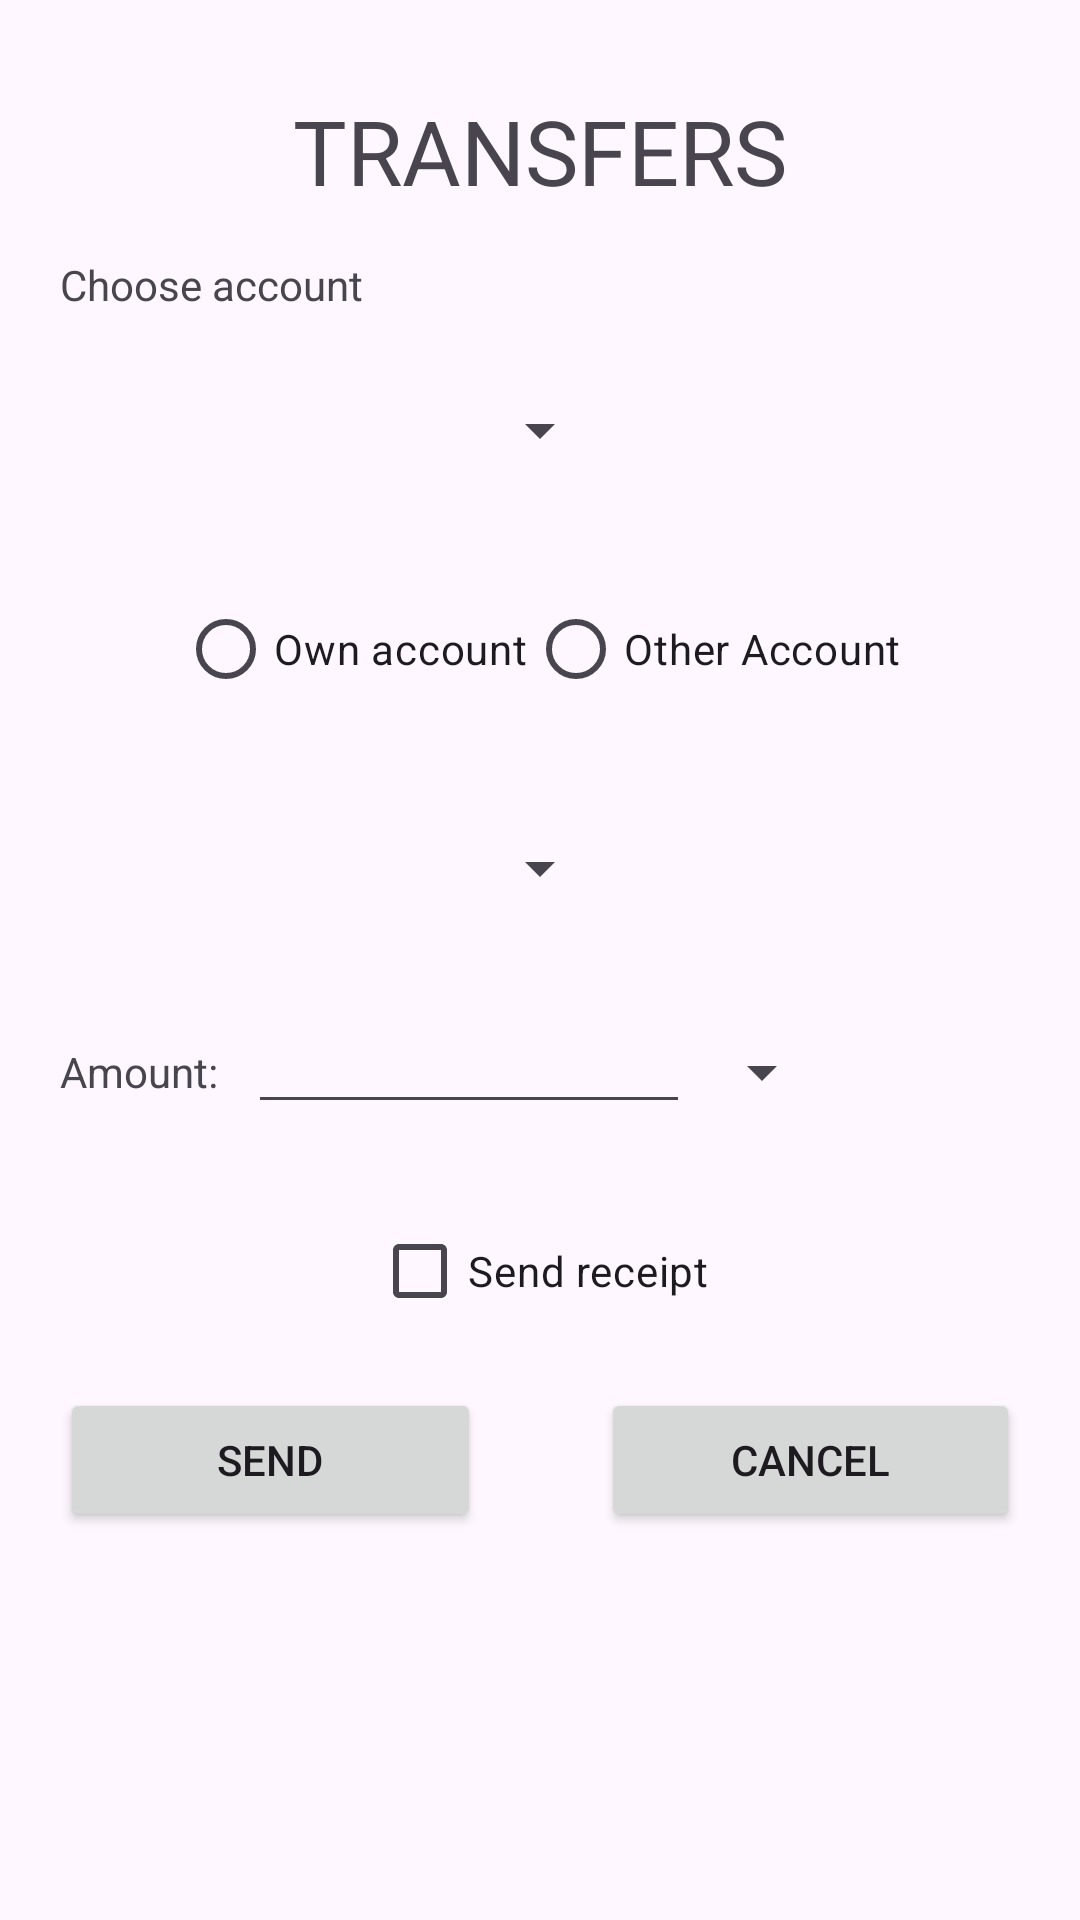

Reconstruct the res/layout file that produces this screen, plus the resources it refers to.
<!-- AndroidManifest.xml: application theme Theme.Bancoanmosu -->
<!-- res/layout/activity_transfer.xml -->
<?xml version="1.0" encoding="utf-8"?>
<androidx.constraintlayout.widget.ConstraintLayout xmlns:android="http://schemas.android.com/apk/res/android"
    xmlns:app="http://schemas.android.com/apk/res-auto"
    xmlns:tools="http://schemas.android.com/tools"
    android:layout_width="match_parent"
    android:layout_height="match_parent"
    tools:context=".Activities.TransferActivity">

    <TextView
        android:id="@+id/titulo"
        android:layout_width="wrap_content"
        android:layout_height="wrap_content"
        app:layout_constraintTop_toTopOf="parent"
        app:layout_constraintStart_toStartOf="parent"
        app:layout_constraintEnd_toEndOf="parent"
        android:text="@string/transferencias"
        android:gravity="center"
        android:layout_marginTop="30dp"
        android:textSize="30dp"
        />

    <TextView
        android:id="@+id/elegir"
        android:layout_width="wrap_content"
        android:layout_height="wrap_content"
        app:layout_constraintTop_toBottomOf="@+id/titulo"
        app:layout_constraintStart_toStartOf="parent"
        android:layout_marginStart="20dp"
        android:layout_marginTop="15dp"
        android:text="@string/elegir_cuenta"/>

    <Spinner
        android:id="@+id/cuentaOrigen"
        android:layout_width="wrap_content"
        android:layout_height="wrap_content"
        android:layout_marginTop="15dp"
        android:minHeight="48dp"
        app:layout_constraintEnd_toEndOf="parent"
        app:layout_constraintStart_toStartOf="parent"
        app:layout_constraintTop_toBottomOf="@+id/elegir" />

    <LinearLayout
        android:id="@+id/layoutRadion"
        android:layout_width="match_parent"
        android:layout_height="wrap_content"
        android:orientation="horizontal"
        app:layout_constraintTop_toBottomOf="@+id/cuentaOrigen"
        app:layout_constraintStart_toStartOf="parent"
        app:layout_constraintEnd_toEndOf="parent"
        android:layout_marginTop="25dp"
        android:gravity="center">

        <RadioGroup
            android:id="@+id/grupoRadion"
            android:layout_width="wrap_content"
            android:layout_height="wrap_content"
            android:orientation="horizontal">

            <RadioButton
                android:id="@+id/cuentaPropia"
                android:layout_width="wrap_content"
                android:layout_height="wrap_content"
                android:text="@string/cuenta_propia"
                />
            <RadioButton
                android:id="@+id/cuentaAjena"
                android:layout_width="wrap_content"
                android:layout_height="wrap_content"
                android:text="@string/cuenta_ajena" />
        </RadioGroup>
    </LinearLayout>



    <Spinner
        android:id="@+id/cuentaDestino1"
        android:layout_width="wrap_content"
        android:layout_height="wrap_content"
        android:layout_marginTop="25dp"
        android:minHeight="48dp"
        app:layout_constraintEnd_toEndOf="parent"
        app:layout_constraintStart_toStartOf="parent"
        app:layout_constraintTop_toBottomOf="@+id/layoutRadion" />
    <EditText
        android:id="@+id/cuentaDestino2"
        android:layout_width="match_parent"
        android:layout_height="wrap_content"
        app:layout_constraintStart_toStartOf="parent"
        app:layout_constraintEnd_toEndOf="parent"
        app:layout_constraintTop_toBottomOf="@+id/layoutRadion"
        android:layout_marginTop="25dp"
        android:layout_marginStart="10dp"
        android:layout_marginEnd="10dp"
        android:visibility="invisible"/>

    <LinearLayout
        android:id="@+id/Cantidades"
        android:layout_width="match_parent"
        android:layout_height="wrap_content"
        android:orientation="horizontal"
        app:layout_constraintTop_toBottomOf="@+id/cuentaDestino1"
        android:layout_marginTop="20dp"
        android:layout_marginStart="20dp"
        android:layout_marginEnd="130dp"
        >

        <TextView
            android:id="@+id/txtCantidad"
            android:layout_width="wrap_content"
            android:layout_height="wrap_content"
            android:text="@string/cantidad"/>

        <EditText
            android:id="@+id/cantidad"
            android:layout_width="match_parent"
            android:layout_height="wrap_content"
            android:layout_marginStart="10dp"
            tools:ignore="TouchTargetSizeCheck,SpeakableTextPresentCheck" />
    </LinearLayout>

    <Spinner
        android:id="@+id/divisa"
        android:layout_width="wrap_content"
        android:layout_height="wrap_content"
        android:layout_marginTop="20dp"
        android:minHeight="48dp"
        app:layout_constraintStart_toEndOf="@+id/Cantidades"
        app:layout_constraintTop_toBottomOf="@+id/cuentaDestino1" />

    <CheckBox
        android:id="@+id/Justificante"
        android:layout_width="wrap_content"
        android:layout_height="wrap_content"
        app:layout_constraintTop_toBottomOf="@+id/Cantidades"
        app:layout_constraintStart_toStartOf="parent"
        app:layout_constraintEnd_toEndOf="parent"
        android:layout_marginTop="25dp"
        android:text="@string/enviar_justificante"/>

    <Button
        android:id="@id/enviar"
        android:layout_width="0dp"
        android:layout_height="wrap_content"
        app:layout_constraintTop_toBottomOf="@+id/Justificante"
        app:layout_constraintEnd_toStartOf="@+id/guideline4"
        app:layout_constraintStart_toStartOf="parent"
        android:layout_marginStart="20dp"
        android:layout_marginEnd="20dp"
        android:text="@string/Enviar"
        android:layout_marginTop="15dp"/>

    <Button
        android:id="@+id/cancelar"
        android:layout_width="0dp"
        android:layout_height="wrap_content"
        app:layout_constraintTop_toBottomOf="@+id/Justificante"
        app:layout_constraintEnd_toEndOf="parent"
        app:layout_constraintStart_toStartOf="@id/guideline4"
        android:layout_marginStart="20dp"
        android:layout_marginEnd="20dp"
        android:layout_marginTop="15dp"
        android:text="@string/cancelar"/>

    <androidx.constraintlayout.widget.Guideline
        android:id="@+id/guideline4"
        android:layout_width="wrap_content"
        android:layout_height="wrap_content"
        android:orientation="vertical"
        app:layout_constraintGuide_percent="0.50121653" />


</androidx.constraintlayout.widget.ConstraintLayout>
<!-- resources referenced by this layout -->
<resources>
  <string name="Enviar">Send</string>
  <string name="cancelar">Cancel</string>
  <string name="cantidad">Amount:</string>
  <string name="cuenta_ajena">Other Account</string>
  <string name="cuenta_propia">Own account</string>
  <string name="elegir_cuenta">Choose account</string>
  <string name="enviar_justificante">Send receipt</string>
  <string name="transferencias">TRANSFERS</string>
  <style name="Theme.Bancoanmosu" parent="Base.Theme.Bancoanmosu" />
  <style name="Base.Theme.Bancoanmosu" parent="Theme.Material3.DayNight.NoActionBar">
          
          <item name="colorPrimary">@color/thema</item>
      </style>
  <color name="thema">#00FFB6</color>
</resources>
